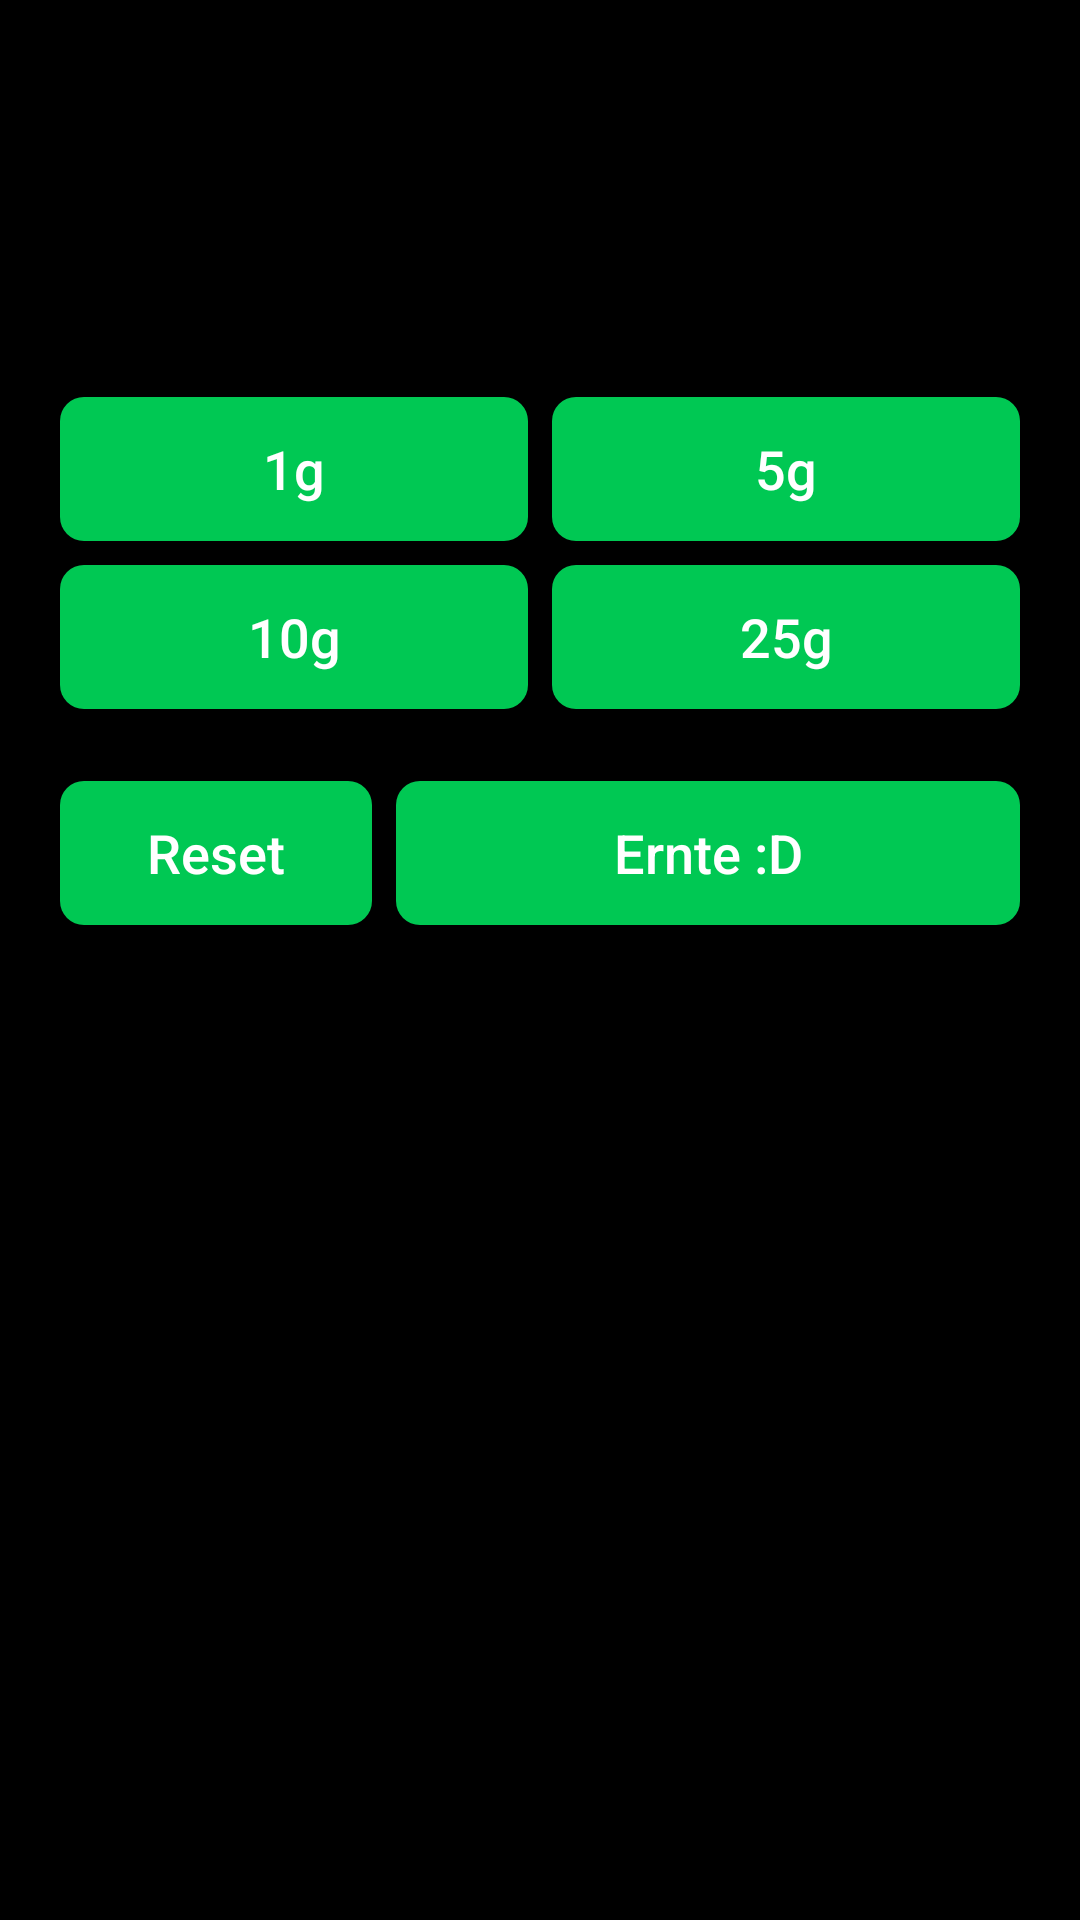

Android layout source for this screen:
<!-- AndroidManifest.xml: application theme AppTheme -->
<!-- res/layout/fragment_harvest.xml -->
<?xml version="1.0" encoding="utf-8"?>
<layout xmlns:android="http://schemas.android.com/apk/res/android"
    xmlns:app="http://schemas.android.com/apk/res-auto"
    xmlns:tools="http://schemas.android.com/tools">

    <data>
        <import type="android.view.View" />
        <variable
            name="harvestModel"
            type="com.kbiz.highsocietycheckout.data.HarvestViewModel" />
    </data>

    <androidx.constraintlayout.widget.ConstraintLayout
        android:layout_width="match_parent"
        android:layout_height="match_parent"
        android:background="#000000"
        android:padding="16dp"
        tools:context=".fragments.FragmentHarvest">

        <TextView
            android:id="@+id/textViewAvailableAmount"
            android:layout_width="0dp"
            android:layout_height="wrap_content"
            android:gravity="center"
            android:text="@{String.valueOf(harvestModel.availAmount)}"
            android:textColor="#D4AF37"
            android:textSize="18sp"
            app:layout_constraintEnd_toEndOf="parent"
            app:layout_constraintStart_toStartOf="parent"
            app:layout_constraintTop_toTopOf="parent" />

        <TextView
            android:id="@+id/textViewAmountToTake"
            android:layout_width="0dp"
            android:layout_height="wrap_content"
            android:layout_marginTop="24dp"
            android:minHeight="48dp"
            android:textColor="#FFFFFF"
            android:textSize="18sp"
            android:text="@{String.valueOf(harvestModel.harvestAmount)}"
            app:layout_constraintEnd_toEndOf="parent"
            app:layout_constraintStart_toStartOf="parent"
            app:layout_constraintTop_toBottomOf="@id/textViewAvailableAmount" />

        <GridLayout
            android:id="@+id/gridLayoutAmounts"
            android:layout_width="0dp"
            android:layout_height="wrap_content"
            android:layout_marginTop="16dp"
            android:alignmentMode="alignMargins"
            android:columnCount="2"
            android:columnOrderPreserved="false"
            android:rowCount="2"
            app:layout_constraintEnd_toEndOf="parent"
            app:layout_constraintStart_toStartOf="parent"
            app:layout_constraintTop_toBottomOf="@id/textViewAmountToTake">

            <androidx.appcompat.widget.AppCompatButton
                android:id="@+id/button1g"
                style="@style/GreenButton"
                android:layout_width="0dp"
                android:layout_height="wrap_content"
                android:layout_columnWeight="1"
                android:layout_margin="4dp"
                android:background="@drawable/button_background"
                android:text="@string/_1g" />

            <androidx.appcompat.widget.AppCompatButton
                android:id="@+id/button5g"
                style="@style/GreenButton"
                android:layout_width="0dp"
                android:layout_height="wrap_content"
                android:layout_columnWeight="1"
                android:layout_margin="4dp"
                android:background="@drawable/button_background"
                android:text="5g" />

            <androidx.appcompat.widget.AppCompatButton
                android:id="@+id/button10g"
                style="@style/GreenButton"
                android:layout_width="0dp"
                android:layout_height="wrap_content"
                android:layout_columnWeight="1"
                android:layout_margin="4dp"
                android:background="@drawable/button_background"
                android:text="10g" />

            <androidx.appcompat.widget.AppCompatButton
                android:id="@+id/button25g"
                style="@style/GreenButton"
                android:layout_width="0dp"
                android:layout_height="wrap_content"
                android:layout_columnWeight="1"
                android:layout_margin="4dp"
                android:background="@drawable/button_background"
                android:text="25g" />
        </GridLayout>

        <LinearLayout
            android:id="@+id/linearLayoutResetHarvest"
            android:layout_width="0dp"
            android:layout_height="wrap_content"
            android:layout_marginTop="16dp"
            android:orientation="horizontal"
            app:layout_constraintEnd_toEndOf="parent"
            app:layout_constraintStart_toStartOf="parent"
            app:layout_constraintTop_toBottomOf="@id/gridLayoutAmounts">

            <Button
                android:id="@+id/buttonReset"
                style="?android:attr/buttonBarButtonStyle"
                android:layout_width="0dp"
                android:layout_height="wrap_content"
                android:layout_margin="4dp"
                android:layout_weight="0.5"
                android:background="@drawable/button_background"
                android:text="Reset" />

            <androidx.appcompat.widget.AppCompatButton
                android:id="@+id/buttonHarvest"
                style="@style/GreenButton"
                android:layout_width="0dp"
                android:layout_height="wrap_content"
                android:layout_margin="4dp"
                android:layout_weight="1"
                android:background="@drawable/button_background"
                android:text="Ernte :D" />
        </LinearLayout>

    </androidx.constraintlayout.widget.ConstraintLayout>
</layout>
<!-- resources referenced by this layout -->
<resources>
  <!-- drawable button_background (drawable) -->
  <?xml version="1.0" encoding="utf-8"?>
  <selector xmlns:android="http://schemas.android.com/apk/res/android">
      <item>
          <shape android:shape="rectangle">
              <corners android:radius="8dp" />
              <solid android:color="#00C853" />
              <padding
                  android:left="20dp"
                  android:top="10dp"
                  android:right="20dp"
                  android:bottom="10dp" />
          </shape>
      </item>
  
  </selector>
  <string name="_1g">1g</string>
  <style name="GreenButton" parent="Widget.AppCompat.Button">
          <item name="android:textSize">18sp</item>
          <item name="android:textColor">#FFFFFF</item>
          <item name="android:background">@drawable/button_background</item>
          <item name="android:padding">10dp</item>
          <item name="android:textAllCaps">false</item>
      </style>
  <style name="AppTheme" parent="Theme.AppCompat.Light.DarkActionBar">
          
          <item name="colorPrimary">@color/colorPrimary</item>
          <item name="colorPrimaryDark">@color/colorPrimaryDark</item>
          <item name="colorAccent">@color/colorAccent</item>
  
          
          <item name="buttonStyle">@style/GreenButton</item>
  
          
          <item name="windowActionBar">false</item>
          <item name="windowNoTitle">true</item>
  
          
          <item name="toolbarStyle">@style/CustomToolbar</item>
      </style>
  <color name="colorPrimary">#3F51B5</color>
  <color name="colorPrimaryDark">#303F9F</color>
  <color name="colorAccent">#FF4081</color>
  <style name="CustomToolbar" parent="Widget.AppCompat.Toolbar">
          <item name="titleTextColor">@android:color/white</item>
          <item name="background">@color/colorPrimary</item>
      </style>
</resources>
